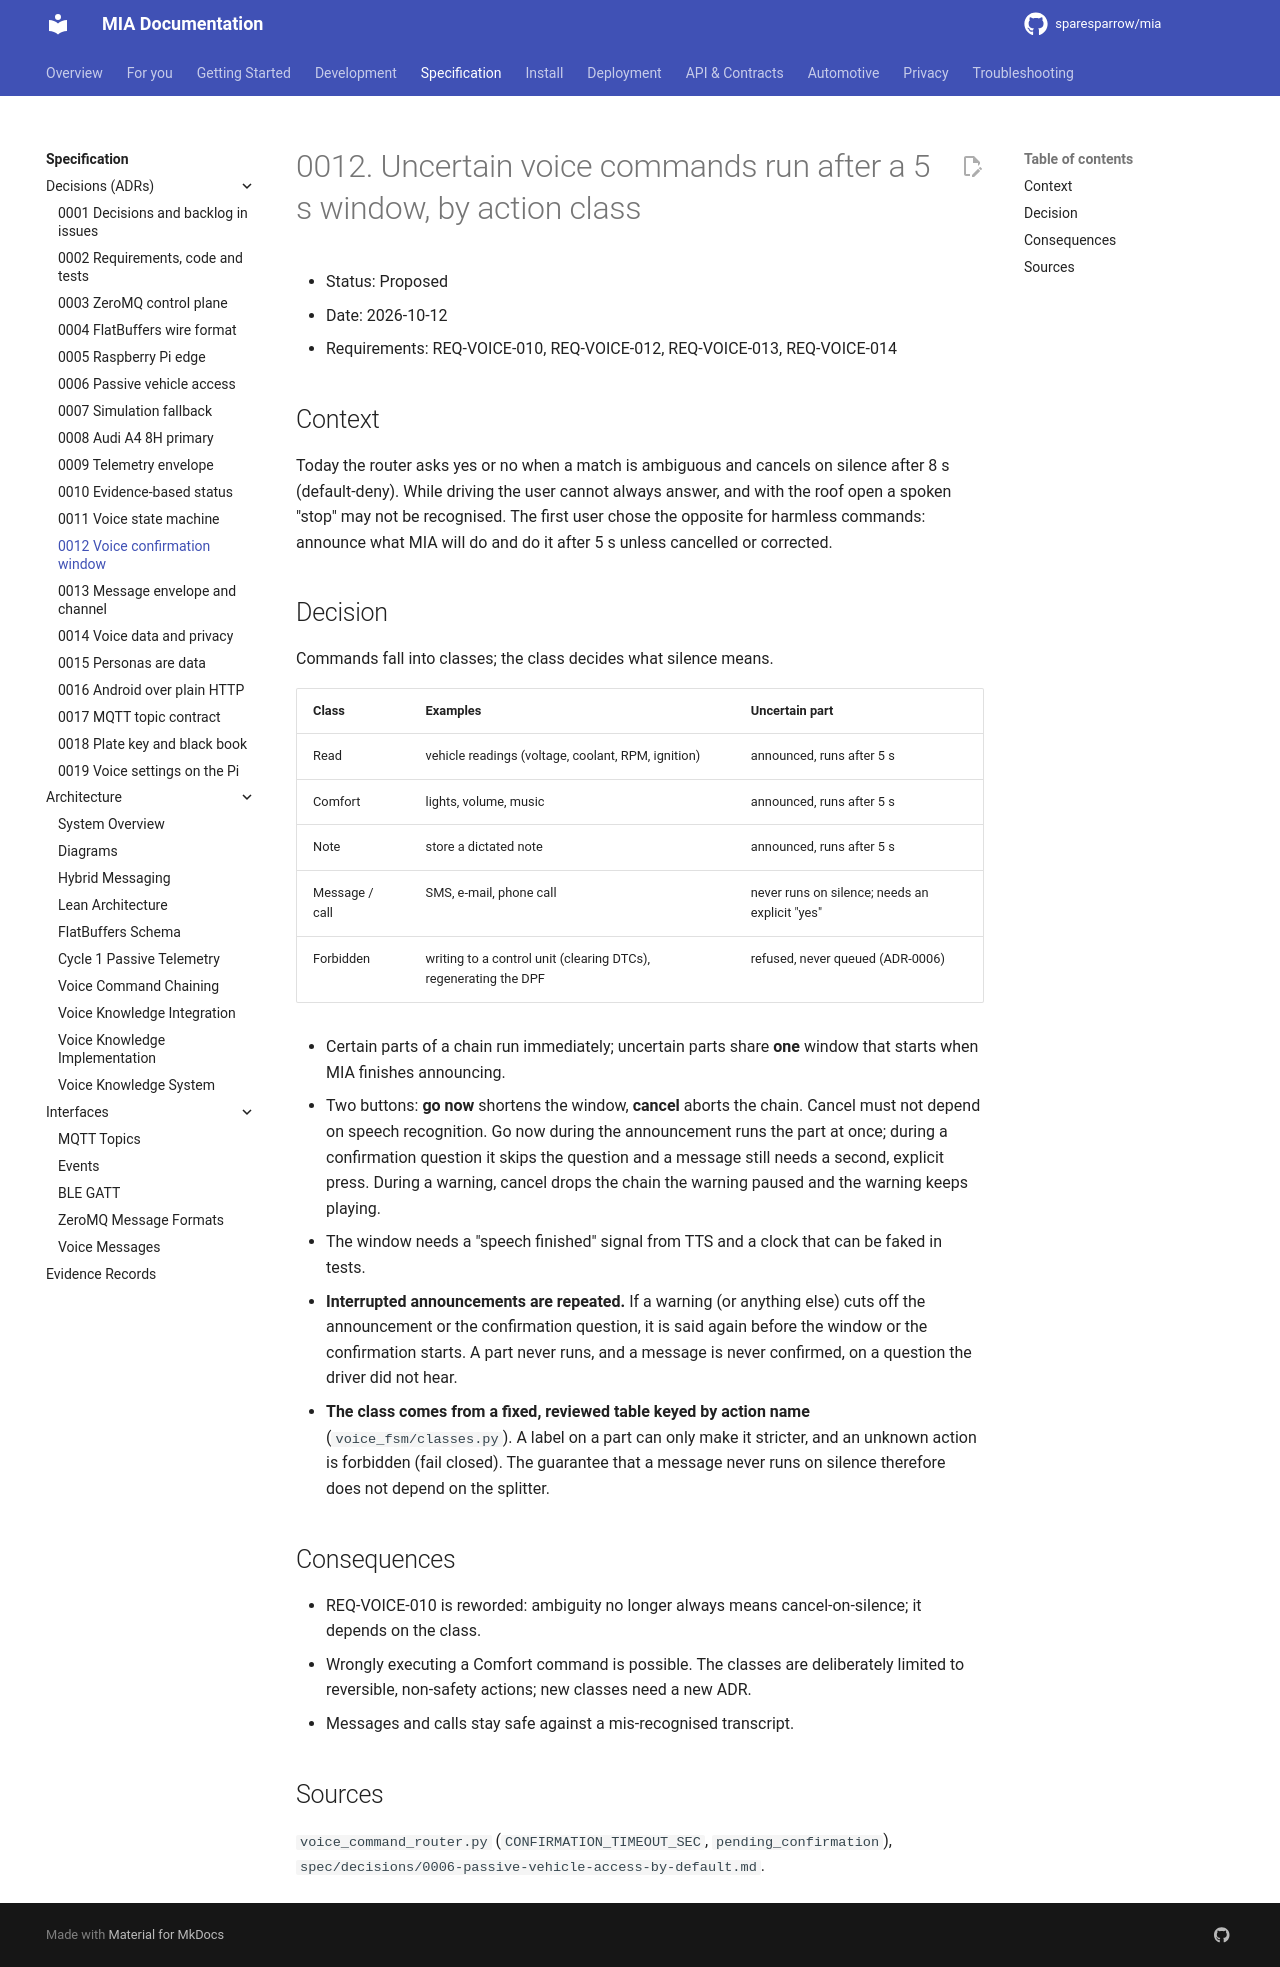

repository: sparesparrow/mia · page: docs/spec/decisions/0012-voice-confirmation-window-and-action-classes/index.html · generator: mkdocs

# 0012. Uncertain voice commands run after a 5 s window, by action class

- Status: Proposed
- Date: 2026-10-12
- Requirements: REQ-VOICE-010, REQ-VOICE-012, REQ-VOICE-013, REQ-VOICE-014

## Context
Today the router asks yes or no when a match is ambiguous and cancels on silence after 8 s
(default-deny). While driving the user cannot always answer, and with the roof open a spoken
"stop" may not be recognised. The first user chose the opposite for harmless commands: announce
what MIA will do and do it after 5 s unless cancelled or corrected.

## Decision
Commands fall into classes; the class decides what silence means.

| Class | Examples | Uncertain part |
|---|---|---|
| Read | vehicle readings (voltage, coolant, RPM, ignition) | announced, runs after 5 s |
| Comfort | lights, volume, music | announced, runs after 5 s |
| Note | store a dictated note | announced, runs after 5 s |
| Message / call | SMS, e-mail, phone call | never runs on silence; needs an explicit "yes" |
| Forbidden | writing to a control unit (clearing DTCs), regenerating the DPF | refused, never queued (ADR-0006) |

- Certain parts of a chain run immediately; uncertain parts share **one** window that starts
  when MIA finishes announcing.
- Two buttons: **go now** shortens the window, **cancel** aborts the chain. Cancel must not
  depend on speech recognition. Go now during the announcement runs the part at once; during a
  confirmation question it skips the question and a message still needs a second, explicit press.
  During a warning, cancel drops the chain the warning paused and the warning keeps playing.
- The window needs a "speech finished" signal from TTS and a clock that can be faked in tests.
- **Interrupted announcements are repeated.** If a warning (or anything else) cuts off the
  announcement or the confirmation question, it is said again before the window or the confirmation
  starts. A part never runs, and a message is never confirmed, on a question the driver did not hear.
- **The class comes from a fixed, reviewed table keyed by action name** (`voice_fsm/classes.py`). A
  label on a part can only make it stricter, and an unknown action is forbidden (fail closed). The
  guarantee that a message never runs on silence therefore does not depend on the splitter.

## Consequences
- REQ-VOICE-010 is reworded: ambiguity no longer always means cancel-on-silence; it depends on
  the class.
- Wrongly executing a Comfort command is possible. The classes are deliberately limited to
  reversible, non-safety actions; new classes need a new ADR.
- Messages and calls stay safe against a mis-recognised transcript.

## Sources
`voice_command_router.py` (`CONFIRMATION_TIMEOUT_SEC`, `pending_confirmation`),
`spec/decisions/0006-passive-vehicle-access-by-default.md`.
